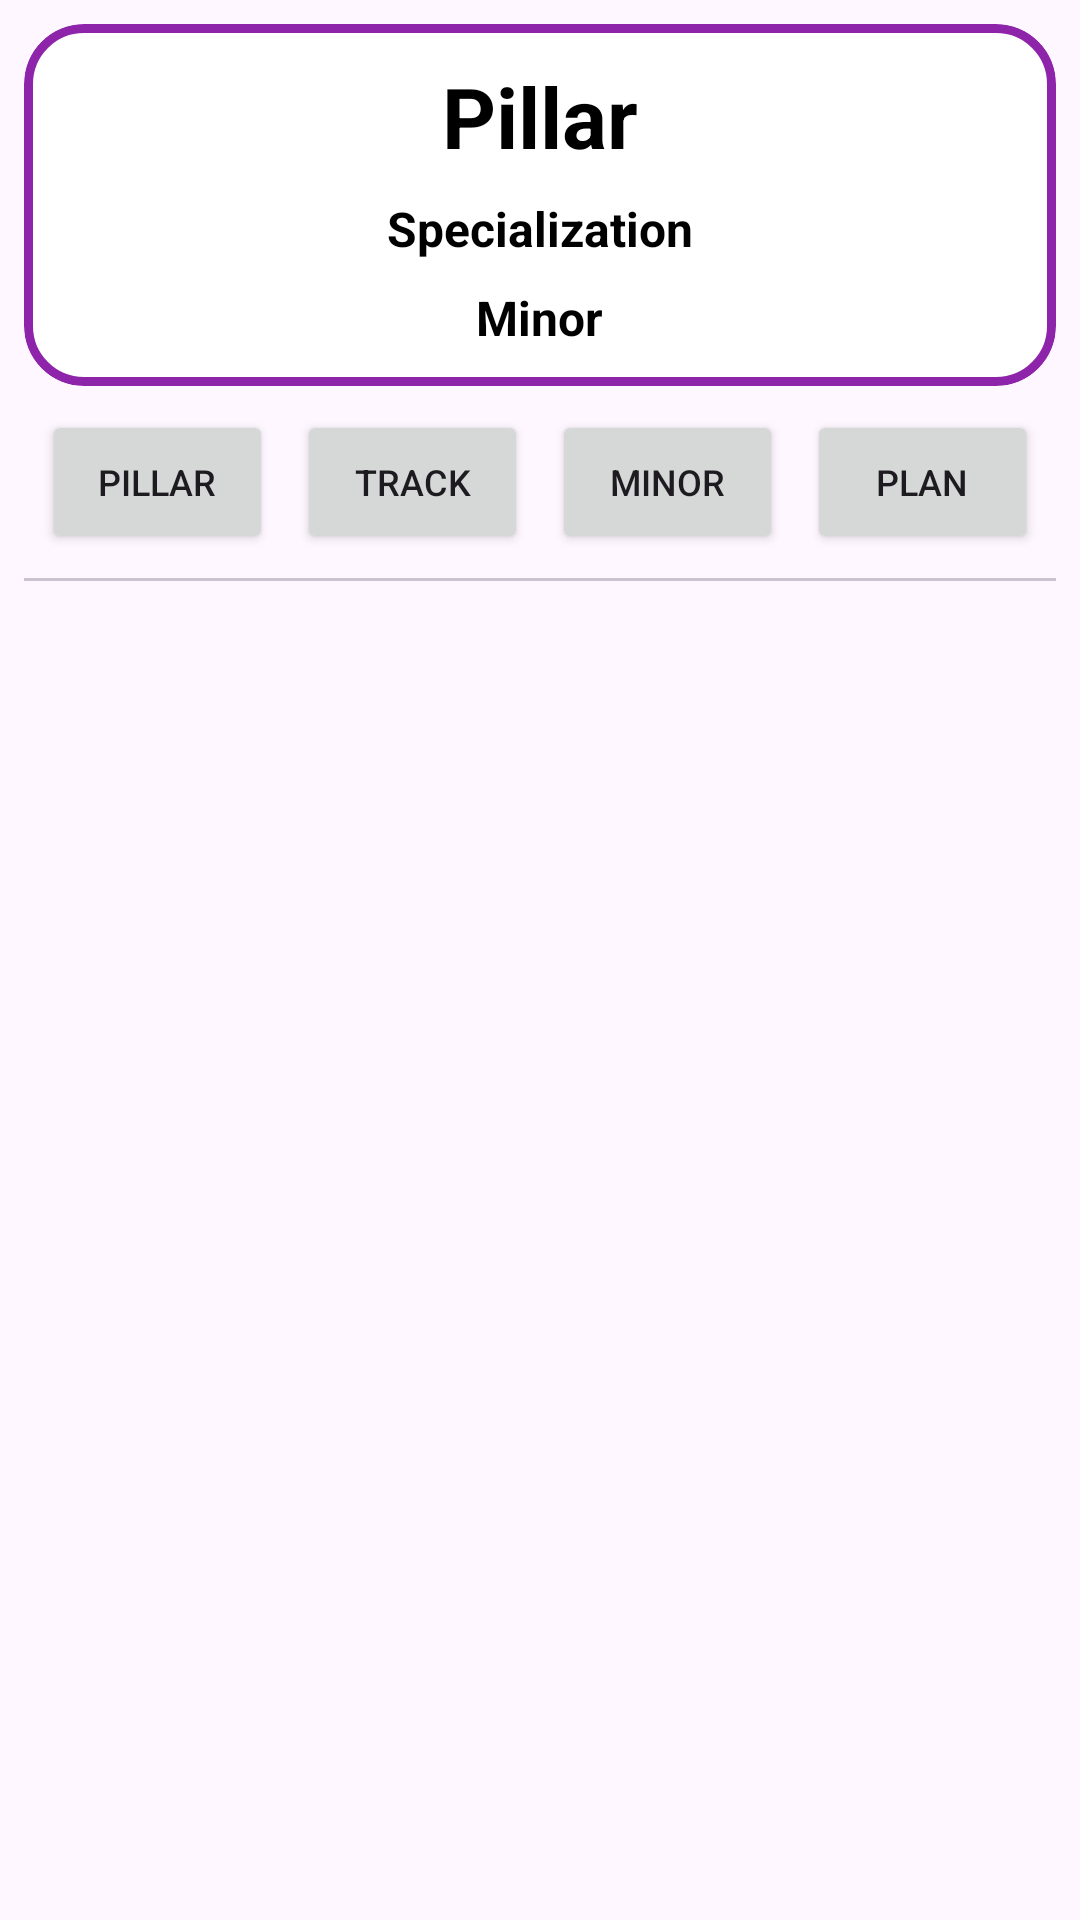

Produce the Android XML layout that renders to this screen, including the resource entries it uses.
<!-- AndroidManifest.xml: application theme Theme.Modulus -->
<!-- res/layout/fragment_planner.xml -->
<?xml version="1.0" encoding="utf-8"?>
<LinearLayout
    xmlns:android="http://schemas.android.com/apk/res/android"
    xmlns:app="http://schemas.android.com/apk/res-auto"
    xmlns:tools="http://schemas.android.com/tools"
    tools:ignore="HardcodedText"
    android:layout_width="match_parent"
    android:layout_height="match_parent"
    android:layout_marginBottom="70dp"
    android:orientation="vertical"
    tools:context=".FragmentPlanner.PlannerFragment">

    <com.google.android.material.card.MaterialCardView
        android:id="@+id/plannercard"
        android:layout_width="match_parent"
        android:layout_height="wrap_content"
        android:backgroundTint="@color/white"
        app:strokeColor="@color/calendar_purple"
        app:strokeWidth="3dp"
        android:layout_margin="8dp"
        app:cardCornerRadius="20dp">

        <androidx.constraintlayout.widget.ConstraintLayout
            android:layout_width="match_parent"
            android:layout_height="wrap_content"
            >

            <LinearLayout
                android:layout_width="0dp"
                android:layout_height="wrap_content"
                android:orientation="vertical"
                android:gravity="center_horizontal"
                app:layout_constraintTop_toTopOf="parent"
                app:layout_constraintBottom_toBottomOf="parent"
                app:layout_constraintStart_toStartOf="parent"
                app:layout_constraintEnd_toEndOf="parent"
                android:layout_marginVertical="8dp">

                <TextView
                    android:id="@+id/pillarText"
                    android:layout_width="wrap_content"
                    android:layout_height="wrap_content"
                    android:gravity="center"
                    android:textStyle="bold"
                    android:textSize="28sp"
                    android:text="Pillar"
                    android:textColor="@color/black"
                    android:layout_marginVertical="4dp"
                />



                <TextView
                    android:id="@+id/specializationText"
                    android:layout_width="wrap_content"
                    android:layout_height="wrap_content"
                    android:gravity="center"
                    android:textStyle="bold"
                    android:textSize="16sp"
                    android:text="Specialization"
                    android:maxLines="2"
                    android:textColor="@color/black"
                    android:layout_marginVertical="4dp"
                    />



                <TextView
                    android:id="@+id/minorText"
                    android:layout_width="wrap_content"
                    android:layout_height="wrap_content"
                    android:gravity="center"
                    android:textStyle="bold"
                    android:textSize="16sp"
                    android:text="Minor"
                    android:maxLines="2"
                    android:textColor="@color/black"
                    android:layout_marginVertical="4dp"
                     />
            </LinearLayout>

            <ImageView
                android:id="@+id/editButton"
                android:layout_width="28dp"
                android:layout_height="28dp"
                android:layout_marginEnd="8dp"
                android:src="@drawable/edit"
                app:layout_constraintEnd_toEndOf="parent"
                app:layout_constraintTop_toTopOf="parent"
                app:layout_constraintBottom_toBottomOf="parent"/>

        </androidx.constraintlayout.widget.ConstraintLayout>

    </com.google.android.material.card.MaterialCardView>

    <LinearLayout
        android:id="@+id/editTab"
        android:layout_width="match_parent"
        android:layout_height="wrap_content"
        android:orientation="horizontal"
        android:layout_marginHorizontal="10dp"
        android:layout_marginBottom="8dp">

        <Button
            android:id="@+id/pillarButton"
            android:layout_width="wrap_content"
            android:layout_height="wrap_content"
            android:text="Pillar"
            android:textSize="12dp"
            android:layout_weight="1"
            android:layout_marginHorizontal="4dp"/>

        <Button
            android:id="@+id/trackButton"
            android:layout_width="wrap_content"
            android:layout_height="wrap_content"
            android:text="Track"
            android:textSize="12dp"
            android:layout_weight="1"
            android:layout_marginHorizontal="4dp"/>

        <Button
            android:id="@+id/minorButton"
            android:layout_width="wrap_content"
            android:layout_height="wrap_content"
            android:text="Minor"
            android:textSize="12dp"
            android:layout_weight="1"
            android:layout_marginHorizontal="4dp"/>

        <Button
            android:id="@+id/planTermButton"
            android:layout_width="wrap_content"
            android:layout_height="wrap_content"
            android:text="Plan"
            android:textSize="12dp"
            android:layout_weight="1"
            android:layout_marginHorizontal="4dp"/>

    </LinearLayout>

    <com.google.android.material.divider.MaterialDivider
        android:id="@+id/divider1"
        android:layout_width="match_parent"
        android:layout_height="wrap_content"
        android:layout_marginHorizontal="8dp"/>

    <androidx.recyclerview.widget.RecyclerView
        android:id="@+id/plannerRecyclerView"
        android:layout_width="match_parent"
        android:layout_height="wrap_content"
        android:scrollbars="vertical"
        android:layout_marginHorizontal="15dp">

    </androidx.recyclerview.widget.RecyclerView>

</LinearLayout>
<!-- resources referenced by this layout -->
<resources>
  <color name="black">#000000</color>
  <color name="calendar_purple">#8E24AA</color>
  <color name="white">#FFFFFFFF</color>
  <style name="Theme.Modulus" parent="Base.Theme.Modulus" />
  <style name="Base.Theme.Modulus" parent="Theme.Material3.DayNight.NoActionBar">
          
          <item name="colorPrimary">@color/dark_purple</item>
          <item name="colorOnPrimary">@color/white</item>
          <item name="colorSecondary">@color/dark_purple</item>
          <item name="colorOnSecondary">@color/light_pink</item>
  
          <item name="bottomAppBarStyle">@style/Widget.App.BottomAppBar</item>
          <item name="floatingActionButtonStyle">@style/Widget.App.FloatingActionButton</item>
          <item name="bottomNavigationStyle">@style/Widget.App.BottomNavigationView</item>
  
          <item name="materialTimePickerStyle">@style/Widget.App.TimePicker.Clock</item>
      </style>
  <color name="dark_purple">#7009E0</color>
  <color name="light_pink">#FFD7DA</color>
  <style name="Widget.App.BottomAppBar" parent="Widget.MaterialComponents.BottomAppBar.Colored">
          <item name="materialThemeOverlay">@style/ThemeOverlay.App.BottomAppBar</item>
      </style>
  <style name="Widget.App.FloatingActionButton" parent="Widget.MaterialComponents.FloatingActionButton">
          <item name="materialThemeOverlay">@style/ThemeOverlay.App.FloatingActionButton</item>
      </style>
  <style name="Widget.App.BottomNavigationView" parent="Widget.MaterialComponents.BottomNavigationView.Colored">
      <item name="materialThemeOverlay">@style/ThemeOverlay.App.BottomNavigationView</item>
      </style>
  <style name="Widget.App.TimePicker.Clock" parent="Widget.MaterialComponents.TimePicker.Clock">
          <item name="clockFaceBackgroundColor">@color/light_blue</item>
          <item name="clockHandColor">@color/dark_blue</item>
          <item name="clockNumberTextColor">@color/dark_blue</item>
      </style>
  <style name="ThemeOverlay.App.BottomAppBar" parent="">
          <item name="colorPrimary">@color/light_purple</item>
      </style>
  <style name="ThemeOverlay.App.FloatingActionButton" parent="">
          <item name="colorSecondary">@color/light_purple</item>
          <item name="colorOnSecondary">@color/dark_purple</item>
      </style>
  <style name="ThemeOverlay.App.BottomNavigationView" parent="">
      <item name="colorOnPrimary">@color/dark_purple</item>
      </style>
  <color name="light_blue">#C2CFFF</color>
  <color name="dark_blue">#2600FF</color>
  <color name="light_purple">#E3DBFF</color>
</resources>
